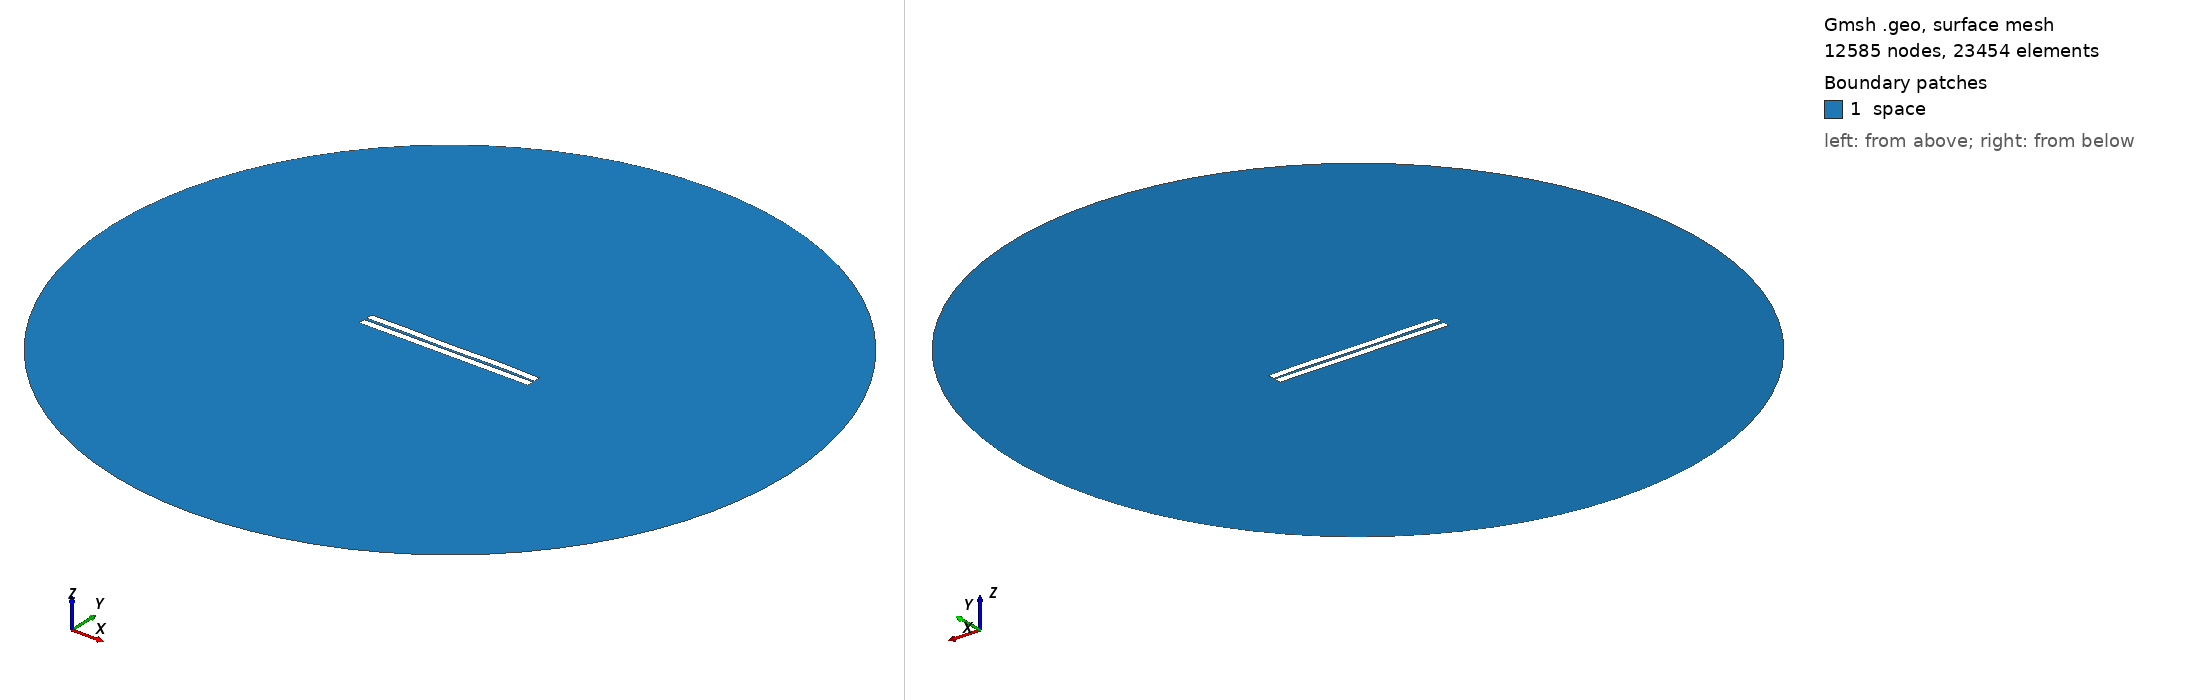

Gmsh geometry script, surface-meshed: 12585 nodes, 23454 surface elements. Boundary patches (legend numbers): 1 space. Left view from above one corner, right view from below the opposite corner. Legend entries are the model's physical surfaces. The drawing asked Gmsh for element sizes between 1% and 20% of the model's largest extent; the script's own settings can give other sizes.

=== 60.geo (drawn) ===
//---------------------------------------
// Geometry kernel
//---------------------------------------

SetFactory("OpenCASCADE");



//---------------------------------------
// Parameters of the geometry
//---------------------------------------

// Overetch of the upper plate
overetch = 0.0;

// Distance between the plates
distance = 1.5;

// Discretization over the x axis (for the deformation)
nx = 50; 

// Length of the plate
L = 100 - overetch; 

// Number of modes
n = 4; 

// 1st mode coefficient
coeff(1) = -0.15;
beta(1) = 0.596864 * 3.1415926535 / L;

// 2nd mode coefficient
coeff(2) = 0.0;
beta(2) = 1.49418 * 3.1415926535 / L;

// 3rd mode coefficient
coeff(3) = -0.075;
beta(3) = 2.50025 * 3.1415926535 / L;

// 4th mode coefficient
coeff(4) = 0.15;
beta(4) = 3.49999 * 3.1415926535 / L;



//---------------------------------------
// Upper plate (deformed rectangle)
//---------------------------------------

// Coordiantes of the upper plate
xmin = -50;
xmax = 50 - overetch;

// Height of the upper plate
yheight = 4 - 2 * overetch;

// Indexes of the points
UpperID[] = {};
LowerID[] = {};
LeftID[] = {};
RightID[] = {};

// Point index
p = 1;

// Horizontal edges
For i In {1:nx}
    x = xmin + (i-1)*(xmax - xmin)/(nx-1);

    y_bottom = distance / 2 + overetch;
    For j In {1:n}
        C = (Cosh(beta(j)*L) + Cos(beta(j)*L)) / (Sinh(beta(j)*L) + Sin(beta(j)*L));
        y_bottom  = y_bottom + coeff(j) * (Cosh(beta(j)*(x+50)) - Cos(beta(j)*(x+50)) - C * (Sinh(beta(j)*(x+50)) - Sin(beta(j)*(x+50))));
    EndFor

    y_top = y_bottom + yheight;

    Point(p) = {x, y_top, 0, 1.0};
    UpperID[i] = p;
    p = p + 1;

    Point(p) = {x, y_bottom, 0, 1.0};
    LowerID[i] = p;
    p = p + 1;
EndFor

// Create point lists
UpperPts[] = {}; LowerPts[] = {};
For i In {1:nx}
  UpperPts[] += {UpperID[i]};
  LowerPts[] += {LowerID[i]};
EndFor

// Build splines
Spline(1) = {UpperPts[]};
Spline(2) = {LowerPts[]};
Line(3) = {LowerPts[nx-1], UpperPts[nx-1]};
Line(4) = {LowerPts[0], UpperPts[0]};

// Build the plane surface
Curve Loop(1) = {2, 3, -1, -4};
Plane Surface(1) = {1};



//---------------------------------------
// Lower plate (rectangle)
//---------------------------------------

// Vertices
Point(1001) = {-50, -1, 0, 1.0};
Point(1002) = { 50, -1, 0, 1.0};
Point(1003) = { 50,  -5, 0, 1.0};
Point(1004) = {-50,  -5, 0, 1.0};

// Edges
Line(5) = {1001, 1002};
Line(6) = {1002, 1003};
Line(7) = {1003, 1004};
Line(8) = {1004, 1001};

// Plane surface
Line Loop(2) = {5, 6, 7, 8};
Plane Surface(2) = {2}; 



//---------------------------------------
// Outer (fictious) boundary
//---------------------------------------

// Points
Point(1005) = {0, 0, 0};       // Center
Point(1006) = {200, 0, 0};     // Start point
Point(1007) = {0, 200, 0};     // 90 degrees
Point(1008) = {-200, 0, 0};    // 180 degrees
Point(1009) = {0, -200, 0};    // 270 degrees

// Circle arcs (each needs start, center, end)
Circle(9) = {1006, 1005, 1007};
Circle(10) = {1007, 1005, 1008};
Circle(11) = {1008, 1005, 1009};
Circle(12) = {1009, 1005, 1006};

// Plane surface for the entire domain
Curve Loop(3) = {9, 10, 11, 12};
Surface(3) = {3};

// Subtract the plates from the whole domain to obtain the actual domain where we want to solve the equations
BooleanDifference{ Surface{3}; Delete; }{ Surface{1}; Surface{2}; Delete; }




//---------------------------------------
// Transfinite Lines/Curves
//---------------------------------------

// Set the number of points on the boundaries
r = 7;

// Plates
Transfinite Curve {1, 2} = 50*r Using Progression 1;
Transfinite Curve {3, 4} = 2*r Using Progression 1;
Transfinite Line {5, 7} = 50*r Using Progression 1;
Transfinite Line {6, 8} = 2*r Using Progression 1;

// Outer boundary
Transfinite Line {9, 10, 11, 12} = 20 Using Progression 1;



//---------------------------------------
// Physical groups
//---------------------------------------                

// Physical curves (boundaries)
Physical Line("force_segment", 10) = {2};
Physical Line("upper_plate", 11) = {1, 3, 4};
Physical Line("lower_plate", 12) = {5, 6, 7, 8};
Physical Line("boundary", 20) = {9, 10, 11, 12};

// Physical Surfaces
Physical Surface("space", 30) = {3};



//---------------------------------------
// 6. Generate the Mesh
//---------------------------------------

// 2D mesh generation
Mesh 2;
